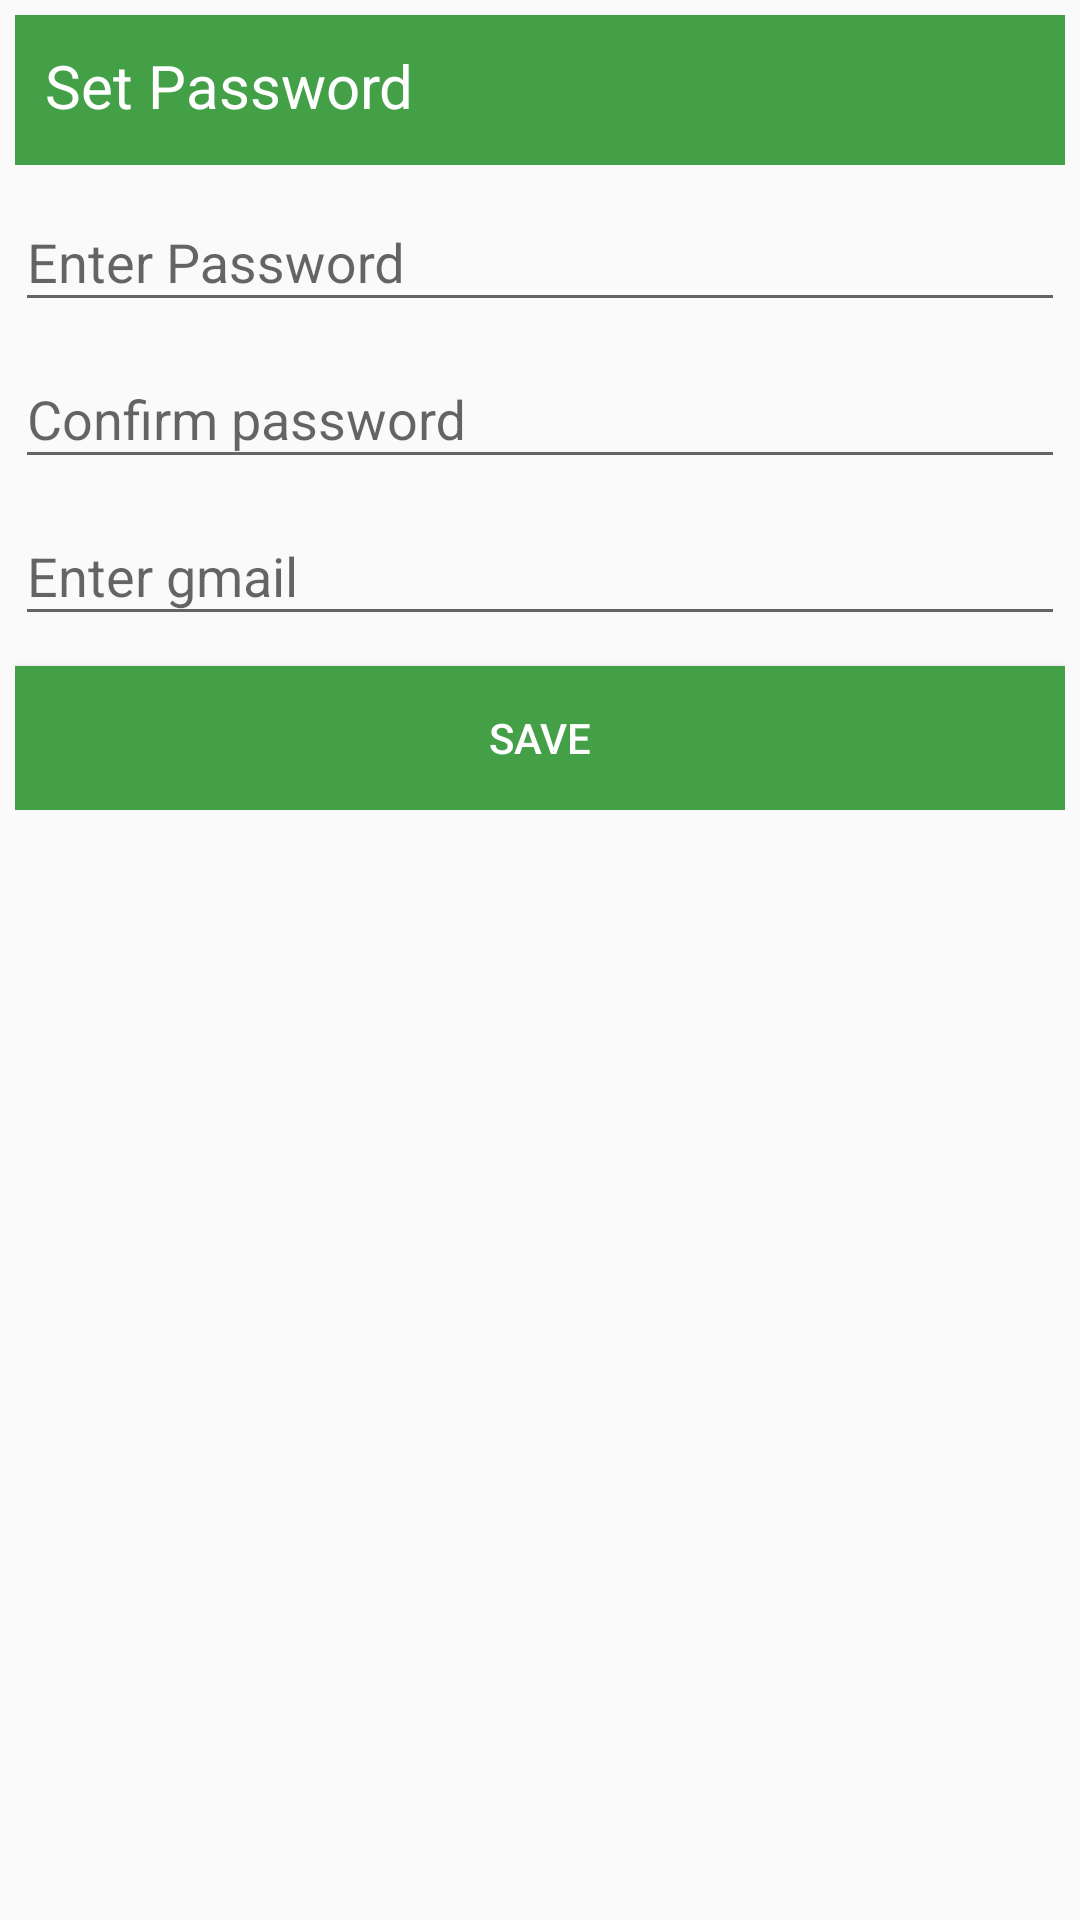

Write the Android layout XML for this screen, with the resource values it uses.
<!-- AndroidManifest.xml: application theme AppTheme -->
<!-- res/layout/set_password.xml -->
<?xml version="1.0" encoding="utf-8"?>
<RelativeLayout
    xmlns:android="http://schemas.android.com/apk/res/android"
    android:layout_width="match_parent"
    android:padding="5dp"
    android:layout_height="match_parent">

    <TextView

        android:id="@+id/setPassword"
        android:layout_width="match_parent"
        android:layout_height="50dp"
        android:background="@color/colorPrimary"
        android:text="Set Password"
        android:textColor="#FFFFFF"
        android:textSize="20sp"
        android:padding="10dp"/>

    <ImageView
        android:layout_width="40dp"
        android:layout_height="50dp"
        android:layout_alignEnd="@id/setPassword"
        android:layout_alignRight="@id/setPassword"
        android:src="@drawable/lock"/>

    <LinearLayout
        android:layout_below="@id/setPassword"
        android:layout_width="match_parent"
        android:layout_height="wrap_content"
        android:orientation="vertical">

        <com.google.android.material.textfield.TextInputLayout
            android:id="@+id/input_layout_password"
            android:layout_width="match_parent"
            android:layout_height="wrap_content"
            >

            <EditText
                android:inputType="textPassword"
                android:id="@+id/password"
                android:layout_width="match_parent"
                android:layout_height="wrap_content"
                android:hint="Enter Password" />

        </com.google.android.material.textfield.TextInputLayout>

        <com.google.android.material.textfield.TextInputLayout
            android:id="@+id/input_layout_confirm_password"
            android:layout_width="match_parent"
            android:layout_height="wrap_content"
            >

            <EditText
                android:inputType="textPassword"
                android:id="@+id/confirm_password"
                android:layout_width="match_parent"
                android:layout_height="wrap_content"
                android:hint="Confirm password" />

        </com.google.android.material.textfield.TextInputLayout>

        <com.google.android.material.textfield.TextInputLayout
            android:id="@+id/input_layout_gmail"
            android:layout_width="match_parent"
            android:layout_height="wrap_content"
            >

            <EditText
                android:inputType="textEmailAddress"
                android:id="@+id/gmail"
                android:layout_width="match_parent"
                android:layout_height="wrap_content"
                android:hint="Enter gmail" />

        </com.google.android.material.textfield.TextInputLayout>

        <Button
            android:onClick="SavePasswordInformation"
            android:layout_marginTop="10dp"
            android:text="Save"
            android:textColor="#FFFFFF"
            android:layout_width="match_parent"
            android:layout_height="wrap_content"
            android:background="@color/colorPrimary"/>

    </LinearLayout>





</RelativeLayout>
<!-- resources referenced by this layout -->
<resources>
  <color name="colorPrimary">#43A047</color>
  <style name="AppTheme" parent="Theme.AppCompat.Light.NoActionBar">
          
          <item name="colorPrimary">@color/colorPrimary</item>
          <item name="colorPrimaryDark">@color/colorPrimaryDark</item>
          <item name="colorAccent">@color/colorAccent</item>
      </style>
  <color name="colorPrimaryDark">#388E3c</color>
  <color name="colorAccent">#81C784</color>
</resources>
